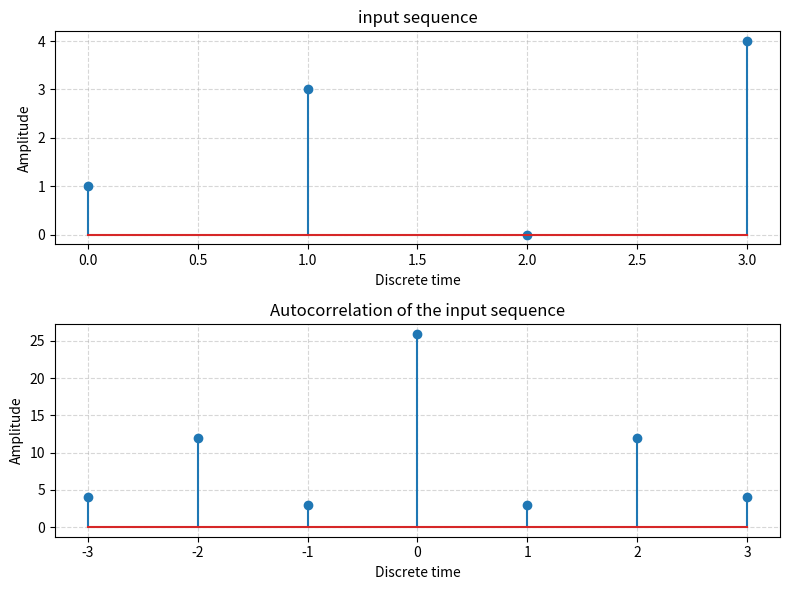

Write Python code to recreate this figure.
import numpy as np
import matplotlib.pyplot as plt

# Input sequence matching the image: x1 = [1 3 0 4]
x1 = np.array([1, 3, 0, 4])

# MATLAB's xcorr(x1, x1) performs full cross-correlation of the signal with itself.
# In NumPy, np.correlate(x1, x1, mode='full') achieves the exact same output.
y = np.correlate(x1, x1, mode='full')

# Create a figure for plotting
plt.figure(figsize=(8, 6))

# --- Subplot 1: Input Sequence ---
plt.subplot(2, 1, 1)
# Create sequential time indices for x1: [0, 1, 2, 3]
time_x1 = np.arange(len(x1)) 
plt.stem(time_x1, x1)
plt.xlabel('Discrete time')
plt.ylabel('Amplitude')
plt.title('input sequence')
plt.grid(True, linestyle='--', alpha=0.5) # Optional: adds a clean look to the stems

# --- Subplot 2: Autocorrelation Sequence ---
plt.subplot(2, 1, 2)
# MATLAB's xcorr shifts center to 0. 
# For a sequence of length N, 'full' correlation generates indices from -(N-1) to +(N-1)
time_y = np.arange(-len(x1) + 1, len(x1)) 
plt.stem(time_y, y)
plt.title('Autocorrelation of the input sequence')
plt.xlabel('Discrete time')
plt.ylabel('Amplitude')
plt.grid(True, linestyle='--', alpha=0.5)

# Adjust layout to prevent text overlapping and display the window
plt.tight_layout()
plt.show()

# --- Print the text output to console ---
print(f"Output Sequence (y): {y.tolist()}")
